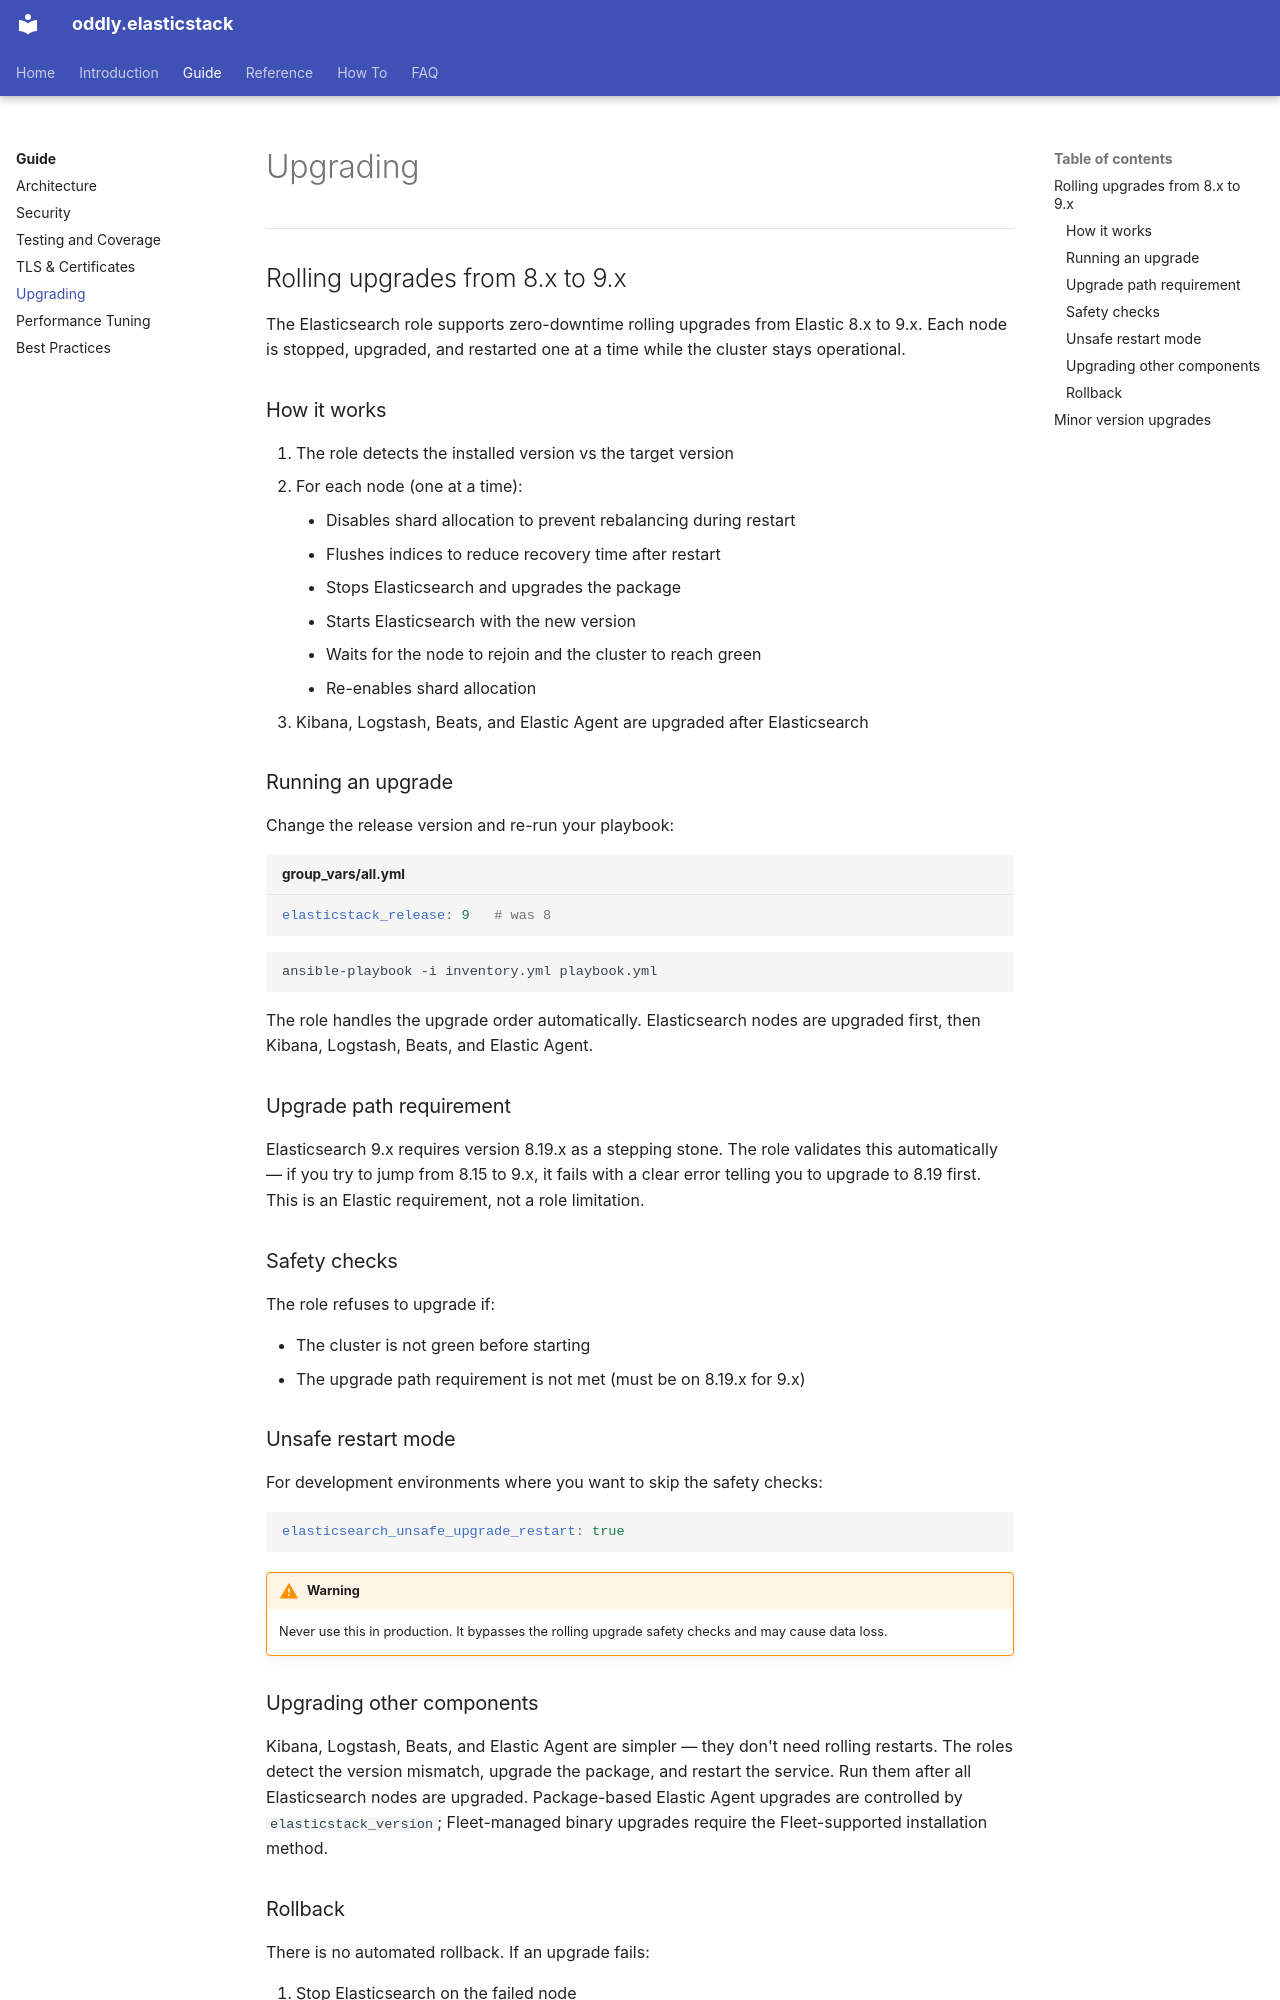

repository: Oddly/elasticstack · page: guide/upgrades/index.html · generator: mkdocs

# Upgrading

## Rolling upgrades from 8.x to 9.x

The Elasticsearch role supports zero-downtime rolling upgrades from Elastic 8.x to 9.x. Each node is stopped, upgraded, and restarted one at a time while the cluster stays operational.

### How it works

1. The role detects the installed version vs the target version
2. For each node (one at a time):
    - Disables shard allocation to prevent rebalancing during restart
    - Flushes indices to reduce recovery time after restart
    - Stops Elasticsearch and upgrades the package
    - Starts Elasticsearch with the new version
    - Waits for the node to rejoin and the cluster to reach green
    - Re-enables shard allocation
3. Kibana, Logstash, Beats, and Elastic Agent are upgraded after Elasticsearch

### Running an upgrade

Change the release version and re-run your playbook:

```yaml title="group_vars/all.yml"
elasticstack_release: 9   # was 8
```

```bash
ansible-playbook -i inventory.yml playbook.yml
```

The role handles the upgrade order automatically. Elasticsearch nodes are upgraded first, then Kibana, Logstash, Beats, and Elastic Agent.

### Upgrade path requirement

Elasticsearch 9.x requires version 8.19.x as a stepping stone. The role validates this automatically — if you try to jump from 8.15 to 9.x, it fails with a clear error telling you to upgrade to 8.19 first. This is an Elastic requirement, not a role limitation.

### Safety checks

The role refuses to upgrade if:

- The cluster is not green before starting
- The upgrade path requirement is not met (must be on 8.19.x for 9.x)

### Unsafe restart mode

For development environments where you want to skip the safety checks:

```yaml
elasticsearch_unsafe_upgrade_restart: true
```

!!! warning
    Never use this in production. It bypasses the rolling upgrade safety checks and may cause data loss.

### Upgrading other components

Kibana, Logstash, Beats, and Elastic Agent are simpler — they don't need rolling restarts. The roles detect the version mismatch, upgrade the package, and restart the service. Run them after all Elasticsearch nodes are upgraded. Package-based Elastic Agent upgrades are controlled by `elasticstack_version`; Fleet-managed binary upgrades require the Fleet-supported installation method.
